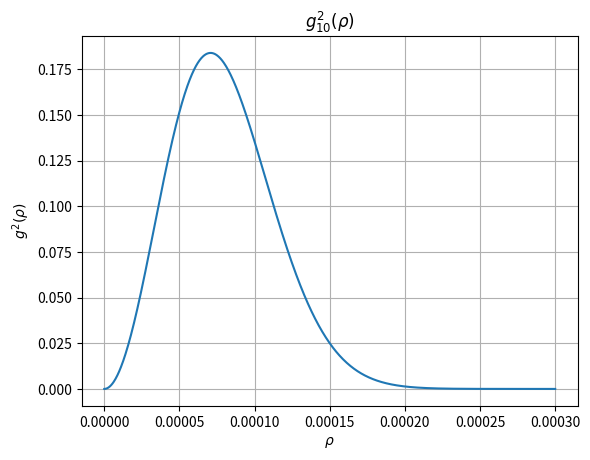

Here is the Python script that generated this plot:
import matplotlib.pyplot as plt
import numpy as np


def g_10(rho):
    w_10 = 10e-5
    return (rho / w_10)**2 * np.exp(-2*(rho/w_10)**2)

def main():
    rho = np.linspace(0, 3*10e-5, 1000)
    plt.plot(rho, g_10(rho))
    plt.grid()
    plt.xlabel(r"$\rho$")
    plt.ylabel(r"$g^{2}(\rho)$")
    plt.title(r"$g_{10}^{2}(\rho)$")
    plt.show()

if __name__ == '__main__':
    main()